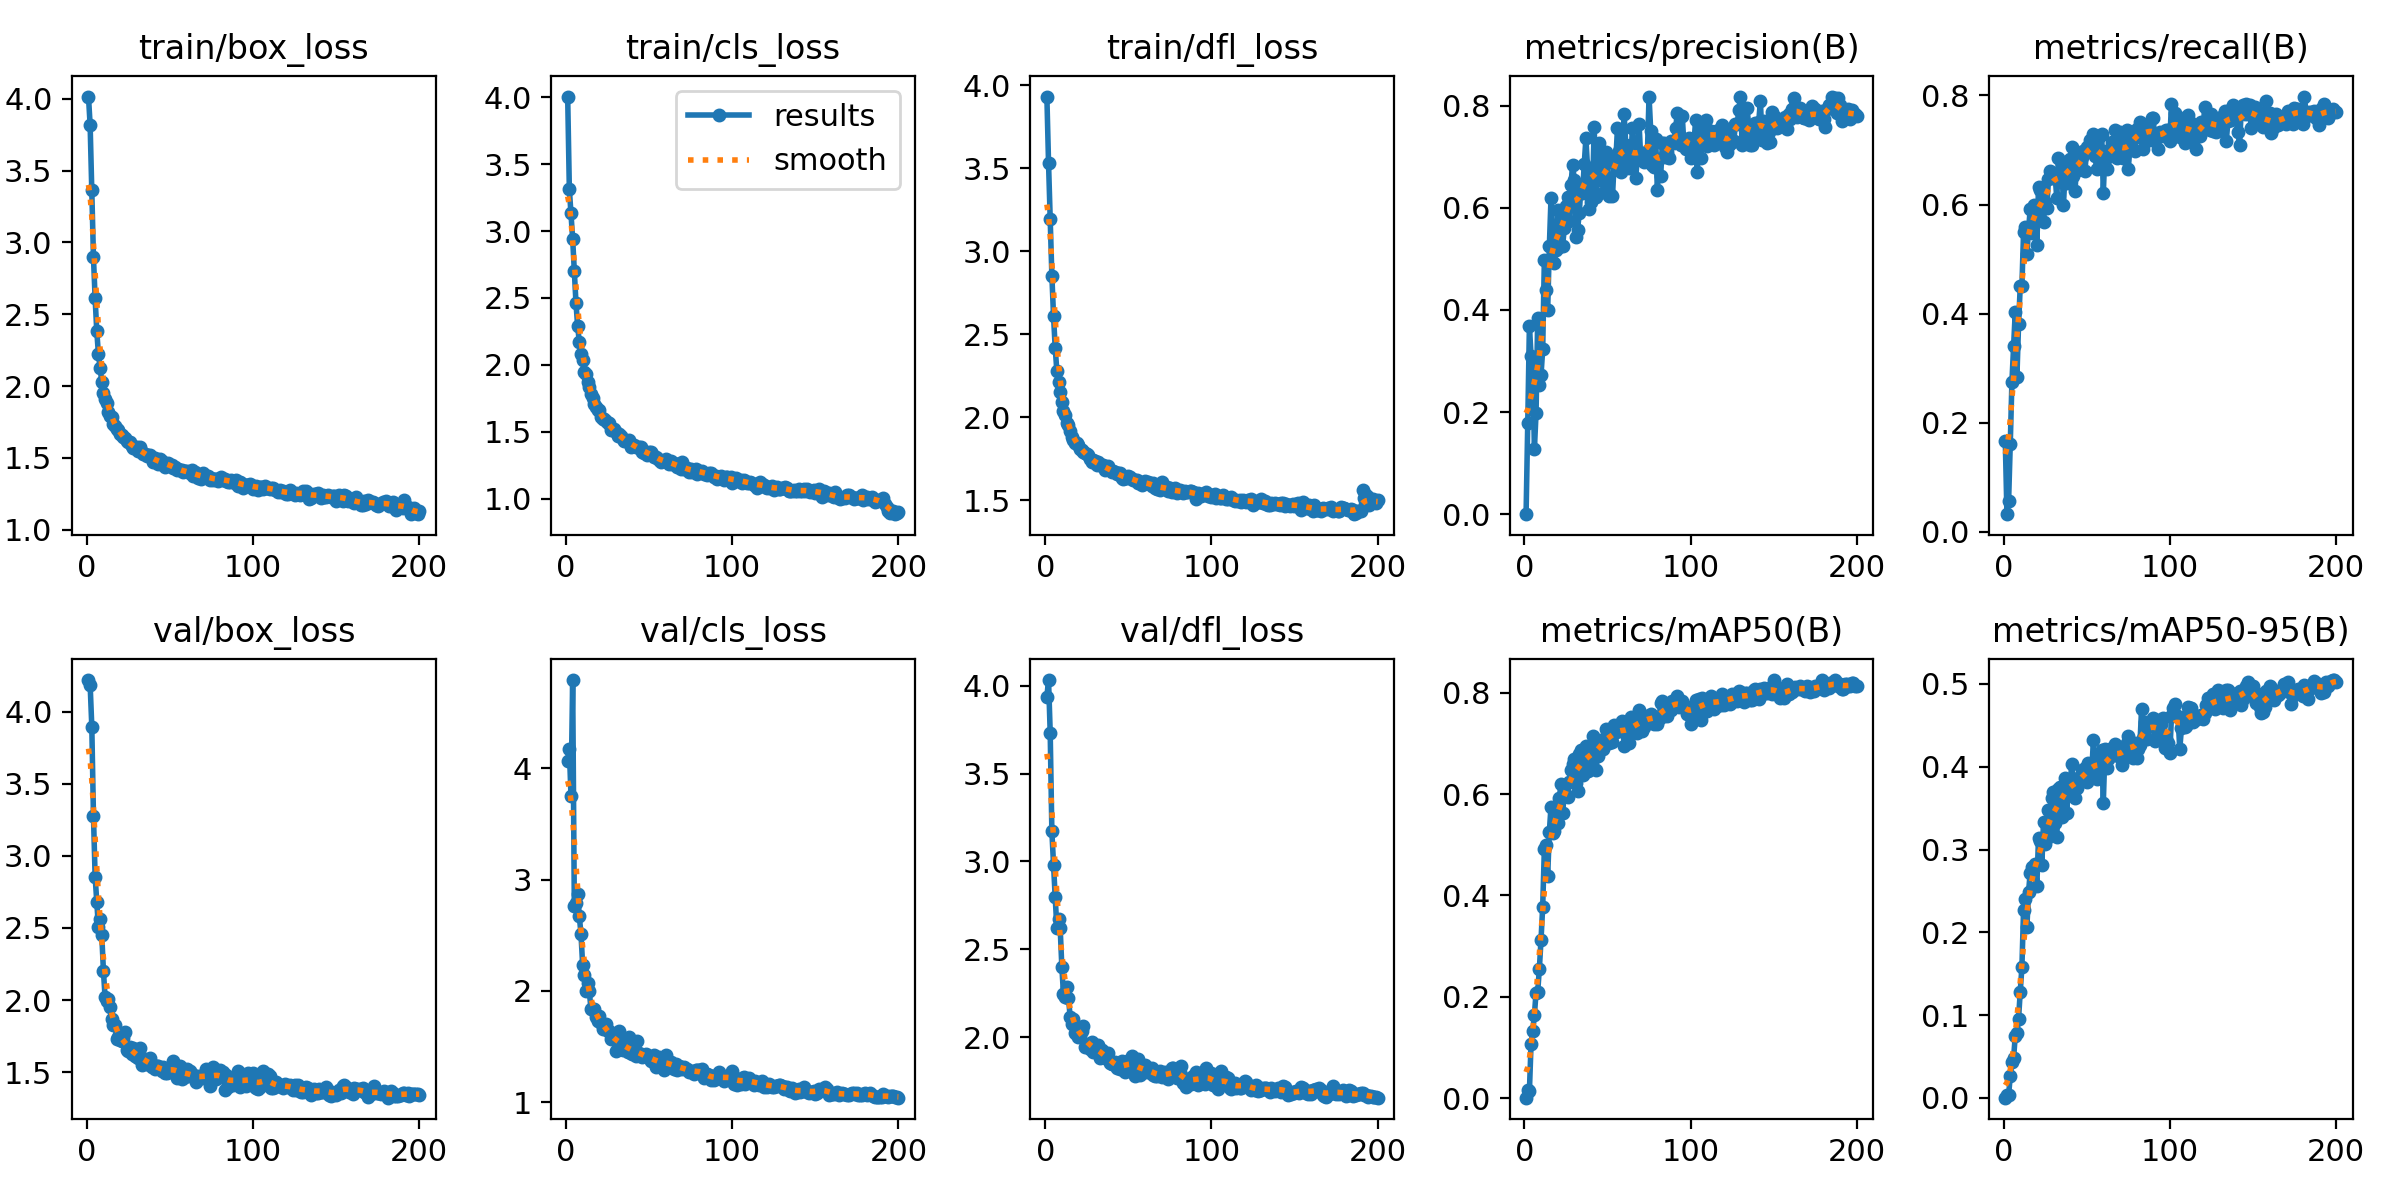

The data file committed next to this chart (first rows):
epoch, time, train/box_loss, train/cls_loss, train/dfl_loss, metrics/precision(B), metrics/recall(B), metrics/mAP50(B), metrics/mAP50-95(B), val/box_loss, val/cls_loss, val/dfl_loss, lr/pg0, lr/pg1, lr/pg2
1, 8.729, 4.014, 4.005, 3.932, 0.00036, 0.1667, 0.00081, 0.00016, 4.22, 4.066, 3.938, 0.003296, 0.003296, 0.07033
2, 18.4, 3.815, 3.314, 3.531, 0.1779, 0.03196, 0.01543, 0.0036, 4.188, 4.17, 4.032, 0.006597, 0.006597, 0.0403
3, 26.96, 3.362, 3.132, 3.196, 0.369, 0.05595, 0.01348, 0.00296, 3.897, 3.748, 3.732, 0.009864, 0.009864, 0.01023
4, 35.36, 2.896, 2.94, 2.853, 0.3105, 0.1613, 0.1075, 0.02661, 3.278, 4.793, 3.171, 0.009851, 0.009851, 0.009851
5, 43.96, 2.61, 2.699, 2.61, 0.3058, 0.2752, 0.132, 0.043, 2.856, 2.759, 2.982, 0.009802, 0.009802, 0.009802
6, 52.72, 2.381, 2.46, 2.419, 0.1274, 0.3405, 0.1635, 0.0479, 2.682, 2.794, 2.797, 0.009753, 0.009753, 0.009753
7, 61.6, 2.22, 2.289, 2.278, 0.198, 0.4033, 0.2084, 0.07492, 2.504, 2.867, 2.623, 0.009703, 0.009703, 0.009703
8, 70.23, 2.129, 2.173, 2.209, 0.3852, 0.2838, 0.21, 0.07816, 2.564, 2.671, 2.675, 0.009654, 0.009654, 0.009654
9, 78.81, 2.026, 2.085, 2.154, 0.2525, 0.3804, 0.2556, 0.09582, 2.451, 2.512, 2.622, 0.009604, 0.009604, 0.009604
10, 87.46, 1.953, 2.035, 2.09, 0.2729, 0.4501, 0.313, 0.1282, 2.2, 2.234, 2.401, 0.009555, 0.009555, 0.009555
11, 96.31, 1.91, 1.947, 2.04, 0.3228, 0.4499, 0.378, 0.1577, 2.018, 2.147, 2.244, 0.009505, 0.009505, 0.009505
12, 105, 1.884, 1.928, 2.01, 0.4984, 0.5493, 0.4917, 0.2271, 1.995, 2, 2.226, 0.009456, 0.009456, 0.009456
13, 114, 1.819, 1.874, 1.963, 0.4387, 0.5579, 0.5002, 0.2398, 2.008, 2.072, 2.288, 0.009406, 0.009406, 0.009406
14, 122.8, 1.794, 1.831, 1.951, 0.4003, 0.509, 0.4383, 0.2061, 1.949, 1.999, 2.225, 0.009357, 0.009357, 0.009357
15, 131.6, 1.784, 1.782, 1.919, 0.5244, 0.5534, 0.5253, 0.2487, 1.869, 1.839, 2.114, 0.009307, 0.009307, 0.009307
16, 140.8, 1.735, 1.755, 1.881, 0.6188, 0.5914, 0.5755, 0.2721, 1.829, 1.836, 2.074, 0.009258, 0.009258, 0.009258
17, 150, 1.721, 1.71, 1.863, 0.5214, 0.5473, 0.5234, 0.2784, 1.827, 1.833, 2.103, 0.009208, 0.009208, 0.009208
18, 159.1, 1.699, 1.685, 1.846, 0.4925, 0.5992, 0.527, 0.2787, 1.733, 1.764, 2.025, 0.009158, 0.009158, 0.009158
19, 168.1, 1.693, 1.661, 1.845, 0.5183, 0.5849, 0.5582, 0.283, 1.745, 1.729, 2.034, 0.009109, 0.009109, 0.009109
20, 177.1, 1.67, 1.666, 1.833, 0.5957, 0.5257, 0.5439, 0.2563, 1.721, 1.774, 1.999, 0.009059, 0.009059, 0.009059
21, 186, 1.658, 1.61, 1.806, 0.5232, 0.6314, 0.5918, 0.3145, 1.714, 1.708, 2.012, 0.00901, 0.00901, 0.00901
22, 194.8, 1.646, 1.598, 1.801, 0.5875, 0.6271, 0.6204, 0.3108, 1.734, 1.657, 2.037, 0.00896, 0.00896, 0.00896
23, 203.9, 1.636, 1.593, 1.79, 0.5249, 0.6302, 0.5635, 0.281, 1.775, 1.677, 2.062, 0.008911, 0.008911, 0.008911
24, 212.8, 1.618, 1.578, 1.781, 0.5613, 0.5684, 0.6001, 0.3332, 1.656, 1.698, 1.946, 0.008861, 0.008861, 0.008861
25, 221.7, 1.608, 1.566, 1.779, 0.6036, 0.6054, 0.5973, 0.3062, 1.643, 1.638, 1.953, 0.008812, 0.008812, 0.008812
26, 230.9, 1.608, 1.564, 1.772, 0.6217, 0.5936, 0.5944, 0.3133, 1.672, 1.637, 1.96, 0.008762, 0.008762, 0.008762
27, 239.9, 1.583, 1.513, 1.749, 0.5735, 0.6461, 0.624, 0.3479, 1.627, 1.564, 1.933, 0.008713, 0.008713, 0.008713
28, 249, 1.57, 1.51, 1.73, 0.6445, 0.6607, 0.6474, 0.3254, 1.667, 1.606, 1.974, 0.008663, 0.008663, 0.008663
29, 258.8, 1.579, 1.521, 1.739, 0.6845, 0.6481, 0.6585, 0.3622, 1.609, 1.563, 1.919, 0.008614, 0.008614, 0.008614
30, 267.8, 1.573, 1.497, 1.738, 0.6552, 0.651, 0.6703, 0.3691, 1.608, 1.462, 1.942, 0.008564, 0.008564, 0.008564
31, 277, 1.547, 1.466, 1.709, 0.5428, 0.6517, 0.621, 0.3315, 1.598, 1.574, 1.937, 0.008515, 0.008515, 0.008515
32, 286, 1.575, 1.483, 1.728, 0.5571, 0.6116, 0.6059, 0.3148, 1.665, 1.641, 1.957, 0.008466, 0.008466, 0.008466
33, 294.9, 1.545, 1.47, 1.709, 0.5901, 0.6856, 0.6787, 0.3728, 1.552, 1.517, 1.884, 0.008416, 0.008416, 0.008416
34, 303.8, 1.525, 1.444, 1.712, 0.6384, 0.6434, 0.6866, 0.3752, 1.594, 1.473, 1.925, 0.008367, 0.008367, 0.008367
35, 312.7, 1.526, 1.433, 1.712, 0.6296, 0.6739, 0.6384, 0.3393, 1.593, 1.494, 1.897, 0.008317, 0.008317, 0.008317
36, 321.5, 1.514, 1.431, 1.684, 0.6855, 0.5991, 0.6743, 0.3772, 1.556, 1.491, 1.88, 0.008268, 0.008268, 0.008268
37, 330.5, 1.52, 1.432, 1.695, 0.7356, 0.6591, 0.6951, 0.3861, 1.554, 1.449, 1.89, 0.008218, 0.008218, 0.008218
38, 339.6, 1.52, 1.442, 1.705, 0.677, 0.6391, 0.6458, 0.3438, 1.601, 1.583, 1.912, 0.008169, 0.008169, 0.008169
39, 348.7, 1.502, 1.386, 1.684, 0.5975, 0.6793, 0.6765, 0.3823, 1.537, 1.441, 1.855, 0.008119, 0.008119, 0.008119
40, 357.7, 1.475, 1.391, 1.671, 0.6107, 0.6842, 0.6641, 0.3768, 1.553, 1.436, 1.846, 0.00807, 0.00807, 0.00807
41, 366.6, 1.5, 1.398, 1.675, 0.6309, 0.7049, 0.7157, 0.4033, 1.525, 1.446, 1.846, 0.00802, 0.00802, 0.00802
42, 375.6, 1.478, 1.39, 1.668, 0.7588, 0.653, 0.6941, 0.3729, 1.541, 1.419, 1.861, 0.007971, 0.007971, 0.007971
43, 384.5, 1.459, 1.386, 1.656, 0.6205, 0.6246, 0.6483, 0.3621, 1.539, 1.552, 1.827, 0.007921, 0.007921, 0.007921
44, 393.2, 1.492, 1.384, 1.663, 0.6548, 0.6845, 0.6754, 0.3741, 1.519, 1.44, 1.828, 0.007872, 0.007872, 0.007872
45, 402, 1.482, 1.382, 1.663, 0.7267, 0.6634, 0.6998, 0.3861, 1.505, 1.413, 1.818, 0.007822, 0.007822, 0.007822
46, 411.4, 1.462, 1.348, 1.634, 0.6798, 0.6765, 0.707, 0.3876, 1.537, 1.404, 1.864, 0.007772, 0.007772, 0.007772
47, 420.4, 1.44, 1.344, 1.626, 0.6836, 0.6875, 0.6887, 0.3963, 1.495, 1.411, 1.818, 0.007723, 0.007723, 0.007723
48, 429.4, 1.458, 1.339, 1.635, 0.6313, 0.6983, 0.701, 0.3837, 1.496, 1.435, 1.803, 0.007673, 0.007673, 0.007673
49, 438.6, 1.464, 1.328, 1.633, 0.7097, 0.6614, 0.7276, 0.3982, 1.52, 1.408, 1.862, 0.007624, 0.007624, 0.007624
50, 447.6, 1.452, 1.347, 1.647, 0.6991, 0.7064, 0.7192, 0.381, 1.511, 1.396, 1.859, 0.007574, 0.007574, 0.007574
51, 456.5, 1.454, 1.352, 1.638, 0.6225, 0.7039, 0.7005, 0.4051, 1.509, 1.366, 1.847, 0.007525, 0.007525, 0.007525
52, 465.7, 1.433, 1.331, 1.629, 0.6256, 0.7176, 0.7097, 0.3888, 1.578, 1.4, 1.894, 0.007476, 0.007476, 0.007476
53, 474.7, 1.434, 1.314, 1.622, 0.6227, 0.7173, 0.7029, 0.3903, 1.522, 1.423, 1.867, 0.007426, 0.007426, 0.007426
54, 483.6, 1.419, 1.308, 1.622, 0.6884, 0.7302, 0.7365, 0.4324, 1.456, 1.314, 1.782, 0.007377, 0.007377, 0.007377
55, 492.7, 1.422, 1.307, 1.62, 0.6919, 0.6884, 0.7228, 0.3954, 1.524, 1.383, 1.839, 0.007327, 0.007327, 0.007327
56, 501.8, 1.419, 1.293, 1.603, 0.7565, 0.6657, 0.7267, 0.3858, 1.541, 1.403, 1.878, 0.007278, 0.007278, 0.007278
57, 510.9, 1.416, 1.272, 1.612, 0.7117, 0.697, 0.7245, 0.4119, 1.45, 1.348, 1.787, 0.007228, 0.007228, 0.007228
58, 520, 1.4, 1.279, 1.594, 0.6692, 0.7264, 0.7308, 0.4082, 1.494, 1.32, 1.808, 0.007178, 0.007178, 0.007178
59, 529.3, 1.407, 1.281, 1.599, 0.6808, 0.7302, 0.7436, 0.4205, 1.467, 1.293, 1.811, 0.007129, 0.007129, 0.007129
60, 538.4, 1.41, 1.293, 1.615, 0.784, 0.6216, 0.6957, 0.3564, 1.521, 1.428, 1.844, 0.007079, 0.007079, 0.007079
... 140 more rows
